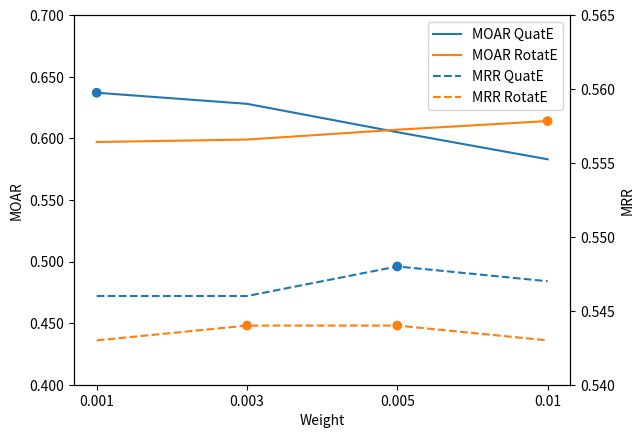

The matplotlib source for this figure:
# import matplotlib.pyplot as plt

# import matplotlib.ticker as mtick

# [redacted]
# mrr_quate = [0.546, 0.548, 0.550, 0.549, 0.546, 0.546, 0.548, 0.547]
# moar_quate = [0.637, 0.575, 0.553, 0.503, 0.629, 0.620, 0.597, 0.576] 

# mrr_rotate = [0.543, 0.543, 0.545, 0.544, 0.543, 0.544, 0.544, 0.543]
# moar_rotate = [0.632, 0.614, 0.607, 0.571, 0.597, 0.599, 0.607, 0.614]

# fig = plt.figure()
# ax1 = fig.add_subplot(111)
# ax1.yaxis.set_major_formatter(mtick.FormatStrFormatter('%.3f'))

# ax2 = ax1.twinx()
# x = [i for i in range(len(mrr_quate))]
# line1 = ax1.plot(x, moar_quate, label='MOAR QuatE')
# line2 = ax1.plot(x, moar_rotate, label='MOAR RotatE')
# ax1.set_ylabel('MOAR')
# ax1.set_ylim(0.4, 0.7)

# line3 = ax2.plot(x, mrr_quate, label='MRR QuatE', linestyle='--')
# line4 = ax2.plot(x, mrr_rotate, label='MRR RotatE', linestyle='--')
# ax2.set_ylabel('MRR')
# ax2.set_ylim(0.54, 0.565)

# ticks = ['DURA_0.001', 'DURA_0.003', 'DURA_0.005', 'DURA_0.01', 'F2_0.001', 'F2_0.003', 'F2_0.005', 'F2_0.01']
# lines = line1 + line2 + line3 + line4
# labs = [l.get_label() for l in lines]
# ax1.legend(lines, labs)

# plt.xticks(x, ticks)
# plt.xticks(rotation=45)
# plt.savefig('Regularization.png')

import matplotlib.pyplot as plt
import matplotlib.ticker as mtick

from matplotlib.pyplot import MultipleLocator

colors = ['#1f77b4', '#ff7f0e', '#2ca02c', '#d62728', '#9467bd', '#8c564b', '#e377c2', '#7f7f7f', '#bcbd22', '#17becf']
# [redacted]

mrr_quate = [0.546, 0.546, 0.548, 0.547]
moar_quate = [0.637, 0.628, 0.605, 0.583] 

mrr_rotate = [0.543, 0.544, 0.544, 0.543]
moar_rotate = [0.597, 0.599, 0.607, 0.614]

# mrr_quate = [0.594, 0.596, 0.597, 0.596]
# moar_quate = [0.757, 0.759, 0.757, 0.755] 

# mrr_rotate = [0.591, 0.593, 0.593, 0.593]
# moar_rotate = [0.763, 0.764, 0.768, 0.766]

fig, ax1 = plt.subplots()
ax1.yaxis.set_major_formatter(mtick.FormatStrFormatter('%.3f'))

ax2 = ax1.twinx()
ax2.yaxis.set_major_formatter(mtick.FormatStrFormatter('%.3f'))

x = [i for i in range(len(mrr_quate))]
line1 = ax1.plot(x, moar_quate, label='MOAR QuatE')
line2 = ax1.plot(x, moar_rotate, label='MOAR RotatE')
ax1.set_ylabel('MOAR')
ax1.set_ylim(0.40, 0.70)
ax1.set_xlabel('Weight')

line3 = ax2.plot(x, mrr_quate, label='MRR QuatE', linestyle='--')
line4 = ax2.plot(x, mrr_rotate, label='MRR RotatE', linestyle='--')
ax2.set_ylabel('MRR')
y_major_locator=MultipleLocator(0.005)

ax2.set_ylim(0.540, 0.565)
ax2.yaxis.set_major_locator(y_major_locator)

# ticks = ['DURA_0.001', 'DURA_0.003', 'DURA_0.005', 'DURA_0.01', 'F2_0.001', 'F2_0.003', 'F2_0.005', 'F2_0.01']
ticks = ['0.001', '0.003', '0.005', '0.01']
lines = line1 + line2 + line3 + line4
labs = [l.get_label() for l in lines]
ax1.legend(lines, labs)

ax1.set_xticks(x)
ax1.set_xticklabels(ticks)

# Adjust the position of the x-axis label
# ax1.xaxis.set_label_coords(0.5, -0.15)

# plot scatter
scatter_x = [0, 3]
scatter_y = [0.637, 0.614]
color = ['#1f77b4', '#ff7f0e']
ax1.scatter(scatter_x, scatter_y, c=color)
scatter_x = [2, 1, 2]
scatter_y = [0.548, 0.544, 0.544]
color = ['#1f77b4', '#ff7f0e', '#ff7f0e']
ax2.scatter(scatter_x, scatter_y, c=color)


plt.savefig('Regularization_FB.pdf')